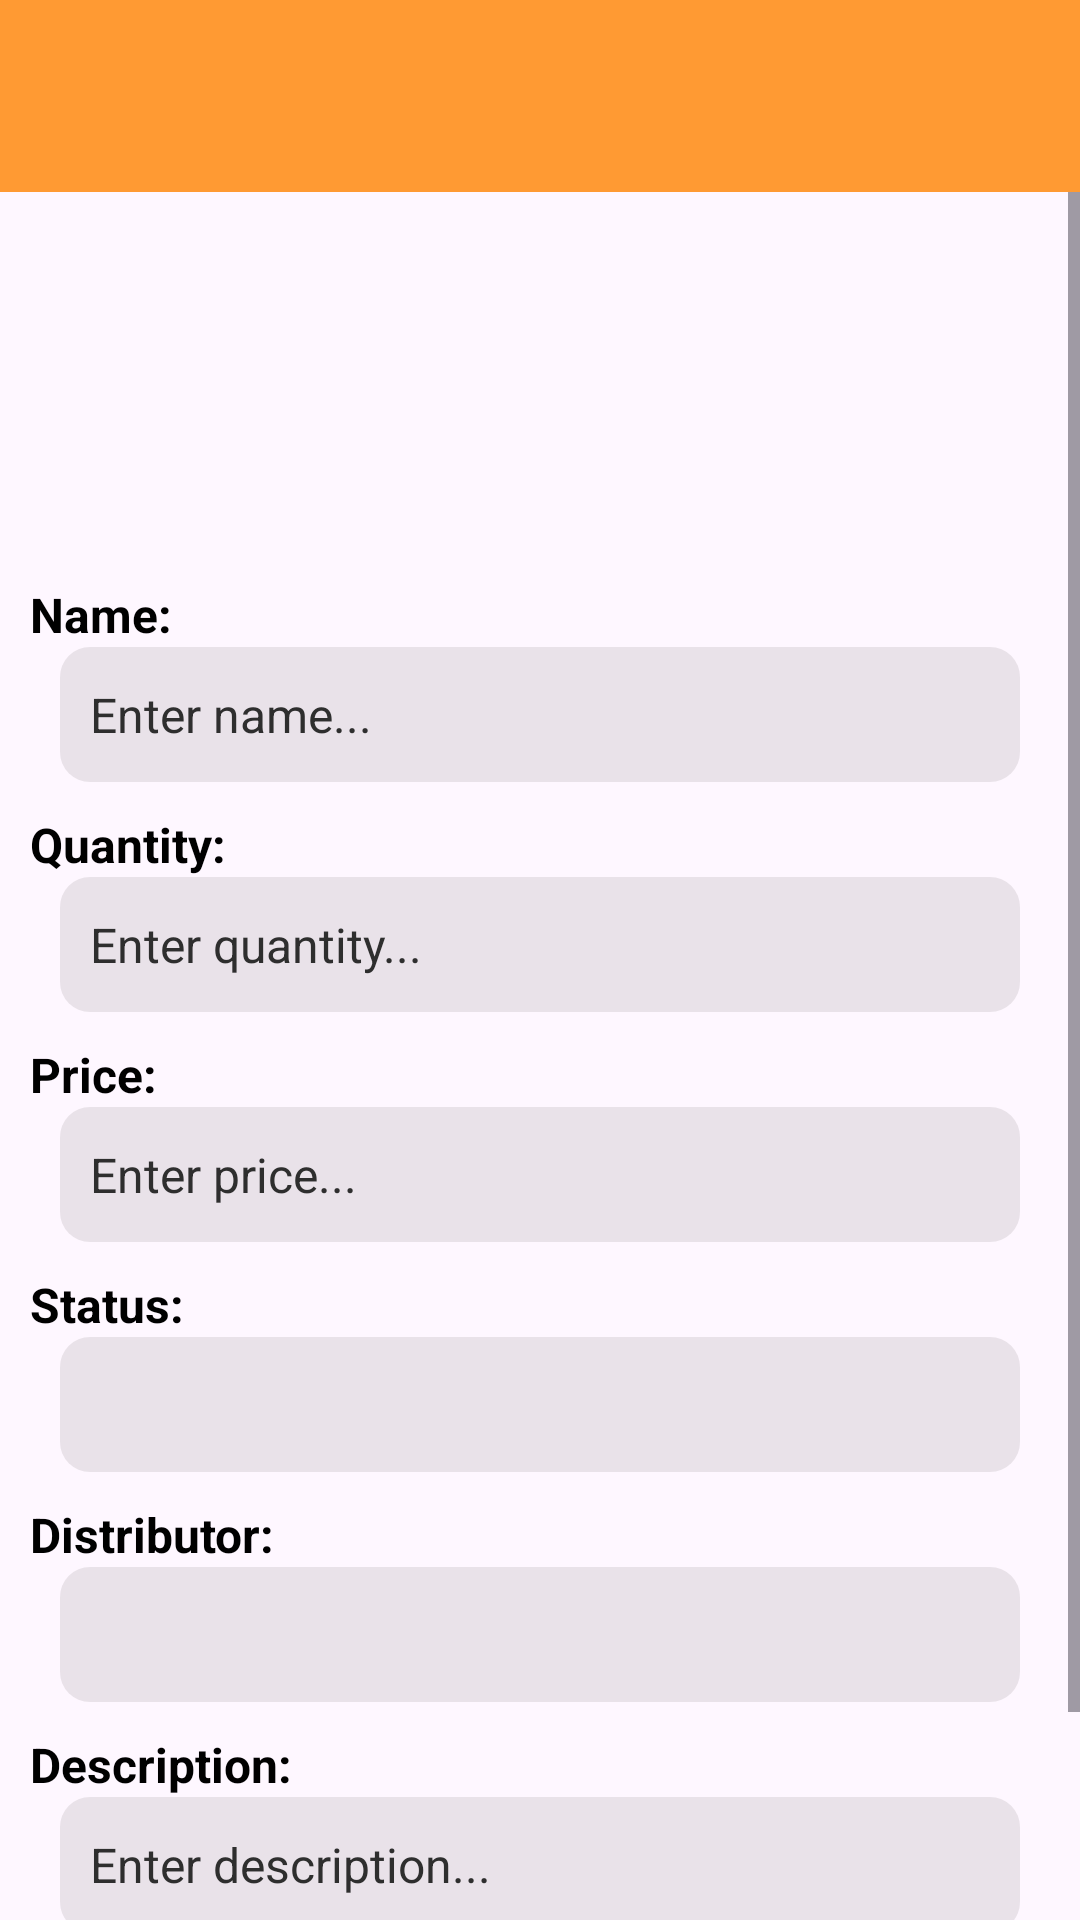

Layout XML and referenced resources for this Android screen:
<!-- AndroidManifest.xml: application theme Theme.AND103_AMS_PH44245 -->
<!-- res/layout/activity_add_update.xml -->
<?xml version="1.0" encoding="utf-8"?>
<LinearLayout xmlns:android="http://schemas.android.com/apk/res/android"
    android:layout_width="match_parent"
    android:layout_height="match_parent"
    xmlns:app="http://schemas.android.com/apk/res-auto"
    android:orientation="vertical"
    android:background="#00FFEEF2">
    
    
    
    
    
    
    
    
    
    
    <androidx.appcompat.widget.Toolbar
        android:id="@+id/tool_bar"
        android:layout_width="match_parent"
        android:layout_height="wrap_content"
        android:background="#ff9a33"/>
    <ScrollView
        android:layout_width="match_parent"
        android:layout_height="wrap_content">
        <LinearLayout
            android:layout_width="match_parent"
            android:layout_height="wrap_content"
            android:layout_marginTop="10dp"
            android:orientation="vertical">
            <ImageView
                android:id="@+id/img_hinhanh"
                android:layout_width="110dp"
                android:layout_height="110dp"
                android:layout_gravity="center"
                android:scaleType="fitXY"
                android:background="@drawable/baseline_broken_image_24"/>
            <LinearLayout
                android:layout_width="match_parent"
                android:layout_height="wrap_content"
                android:layout_marginTop="10dp"
                android:orientation="vertical">
                <TextView
                    android:layout_width="match_parent"
                    android:layout_height="wrap_content"
                    android:textColor="@color/black"
                    android:textSize="16sp"
                    android:paddingLeft="10dp"
                    android:textStyle="bold"
                    android:text="Name: "/>
                <EditText
                    android:id="@+id/edt_ten"
                    android:layout_width="match_parent"
                    android:layout_height="45dp"
                    android:layout_marginHorizontal="20dp"
                    android:hint="Enter name..."
                    android:inputType="text"
                    android:textColorHint="#2E2E2E"
                    android:background="@drawable/background_input_editext"
                    android:textSize="16sp"
                    android:padding="10dp"
                    android:drawablePadding="15dp"/>
            </LinearLayout>
            <LinearLayout
                android:layout_width="match_parent"
                android:layout_height="wrap_content"
                android:layout_marginTop="10dp"
                android:orientation="vertical">
                <TextView
                    android:layout_width="match_parent"
                    android:layout_height="wrap_content"
                    android:textColor="@color/black"
                    android:textSize="16sp"
                    android:paddingLeft="10dp"
                    android:textStyle="bold"
                    android:text="Quantity: "/>
                <EditText
                    android:id="@+id/edt_soluong"
                    android:layout_width="match_parent"
                    android:layout_height="45dp"
                    android:layout_marginHorizontal="20dp"
                    android:hint="Enter quantity..."
                    android:inputType="numberDecimal"
                    android:textColorHint="#2E2E2E"
                    android:background="@drawable/background_input_editext"
                    android:textSize="16sp"
                    android:padding="10dp"
                    android:drawablePadding="15dp"/>
            </LinearLayout>
            <LinearLayout
                android:layout_width="match_parent"
                android:layout_height="wrap_content"
                android:layout_marginTop="10dp"
                android:orientation="vertical">
                <TextView
                    android:layout_width="match_parent"
                    android:layout_height="wrap_content"
                    android:textColor="@color/black"
                    android:textSize="16sp"
                    android:paddingLeft="10dp"
                    android:textStyle="bold"
                    android:text="Price: "/>
                <EditText
                    android:id="@+id/edt_gia"
                    android:layout_width="match_parent"
                    android:layout_height="45dp"
                    android:layout_marginHorizontal="20dp"
                    android:hint="Enter price..."
                    android:inputType="numberDecimal"
                    android:textColorHint="#2E2E2E"
                    android:background="@drawable/background_input_editext"
                    android:textSize="16sp"
                    android:padding="10dp"
                    android:drawablePadding="15dp"/>
            </LinearLayout>
            <LinearLayout
                android:layout_width="match_parent"
                android:layout_height="wrap_content"
                android:layout_marginTop="10dp"
                android:orientation="vertical">
                <TextView
                    android:layout_width="match_parent"
                    android:layout_height="wrap_content"
                    android:textColor="@color/black"
                    android:textSize="16sp"
                    android:paddingLeft="10dp"
                    android:textStyle="bold"
                    android:text="Status: "/>
                
                
                
                
                
                
                
                
                
                
                
                
                
                <Spinner
                    android:id="@+id/spn_trangthai"
                    android:layout_width="match_parent"
                    android:layout_height="45dp"
                    android:layout_marginHorizontal="20dp"
                    android:background="@drawable/background_input_editext"
                    android:paddingLeft="10dp"/>
            </LinearLayout>
            <LinearLayout
                android:layout_width="match_parent"
                android:layout_height="wrap_content"
                android:layout_marginTop="10dp"
                android:orientation="vertical">
                <TextView
                    android:layout_width="match_parent"
                    android:layout_height="wrap_content"
                    android:textColor="@color/black"
                    android:textSize="16sp"
                    android:paddingLeft="10dp"
                    android:textStyle="bold"
                    android:text="Distributor: "/>
                <Spinner
                    android:id="@+id/spn_nhaphanphoi"
                    android:layout_width="match_parent"
                    android:layout_height="45dp"
                    android:layout_marginHorizontal="20dp"
                    android:background="@drawable/background_input_editext"
                    android:paddingLeft="10dp"/>
            </LinearLayout>
            <LinearLayout
                android:layout_width="match_parent"
                android:layout_height="wrap_content"
                android:layout_marginTop="10dp"
                android:orientation="vertical">
                <TextView
                    android:layout_width="match_parent"
                    android:layout_height="wrap_content"
                    android:textColor="@color/black"
                    android:textSize="16sp"
                    android:paddingLeft="10dp"
                    android:textStyle="bold"
                    android:text="Description: "/>
                <EditText
                    android:id="@+id/edt_mota"
                    android:layout_width="match_parent"
                    android:layout_height="45dp"
                    android:layout_marginHorizontal="20dp"
                    android:hint="Enter description..."
                    android:inputType="text"
                    android:textSize="16sp"
                    android:textColorHint="#2E2E2E"
                    android:background="@drawable/background_input_editext"
                    android:padding="10dp"
                    android:drawablePadding="15dp"/>
            </LinearLayout>
            <LinearLayout
                android:layout_width="match_parent"
                android:layout_height="wrap_content"
                android:gravity="center_horizontal"
                android:padding="10dp"
                android:orientation="horizontal">
                <Button
                    android:id="@+id/btn_submit"
                    android:layout_width="100dp"
                    android:layout_height="40dp"
                    android:layout_marginTop="15dp"
                    android:background="@drawable/background_button_login"
                    android:layout_marginHorizontal="20dp"
                    android:textSize="16sp"
                    android:text="SUBMIT"
                    android:textStyle="bold"
                    android:textColor="#fff"
                    app:backgroundTint="@null"/>
            </LinearLayout>
        </LinearLayout>
    </ScrollView>
</LinearLayout>
<!-- resources referenced by this layout -->
<resources>
  <!-- drawable background_input_editext (drawable) -->
  <?xml version="1.0" encoding="utf-8"?>
  <shape xmlns:android="http://schemas.android.com/apk/res/android">
      <corners android:radius="10dp" />
      <solid android:color="#23676161" />
  
  </shape>
  <style name="Theme.AND103_AMS_PH44245" parent="Base.Theme.AND103_AMS_PH44245" />
  <style name="Base.Theme.AND103_AMS_PH44245" parent="Theme.Material3.DayNight.NoActionBar">
          
          
      </style>
  <!-- not gathered from this repository: default colours our renderer supplied (Android Studio template values) -->
  <color name="black">#FF000000</color>
</resources>
